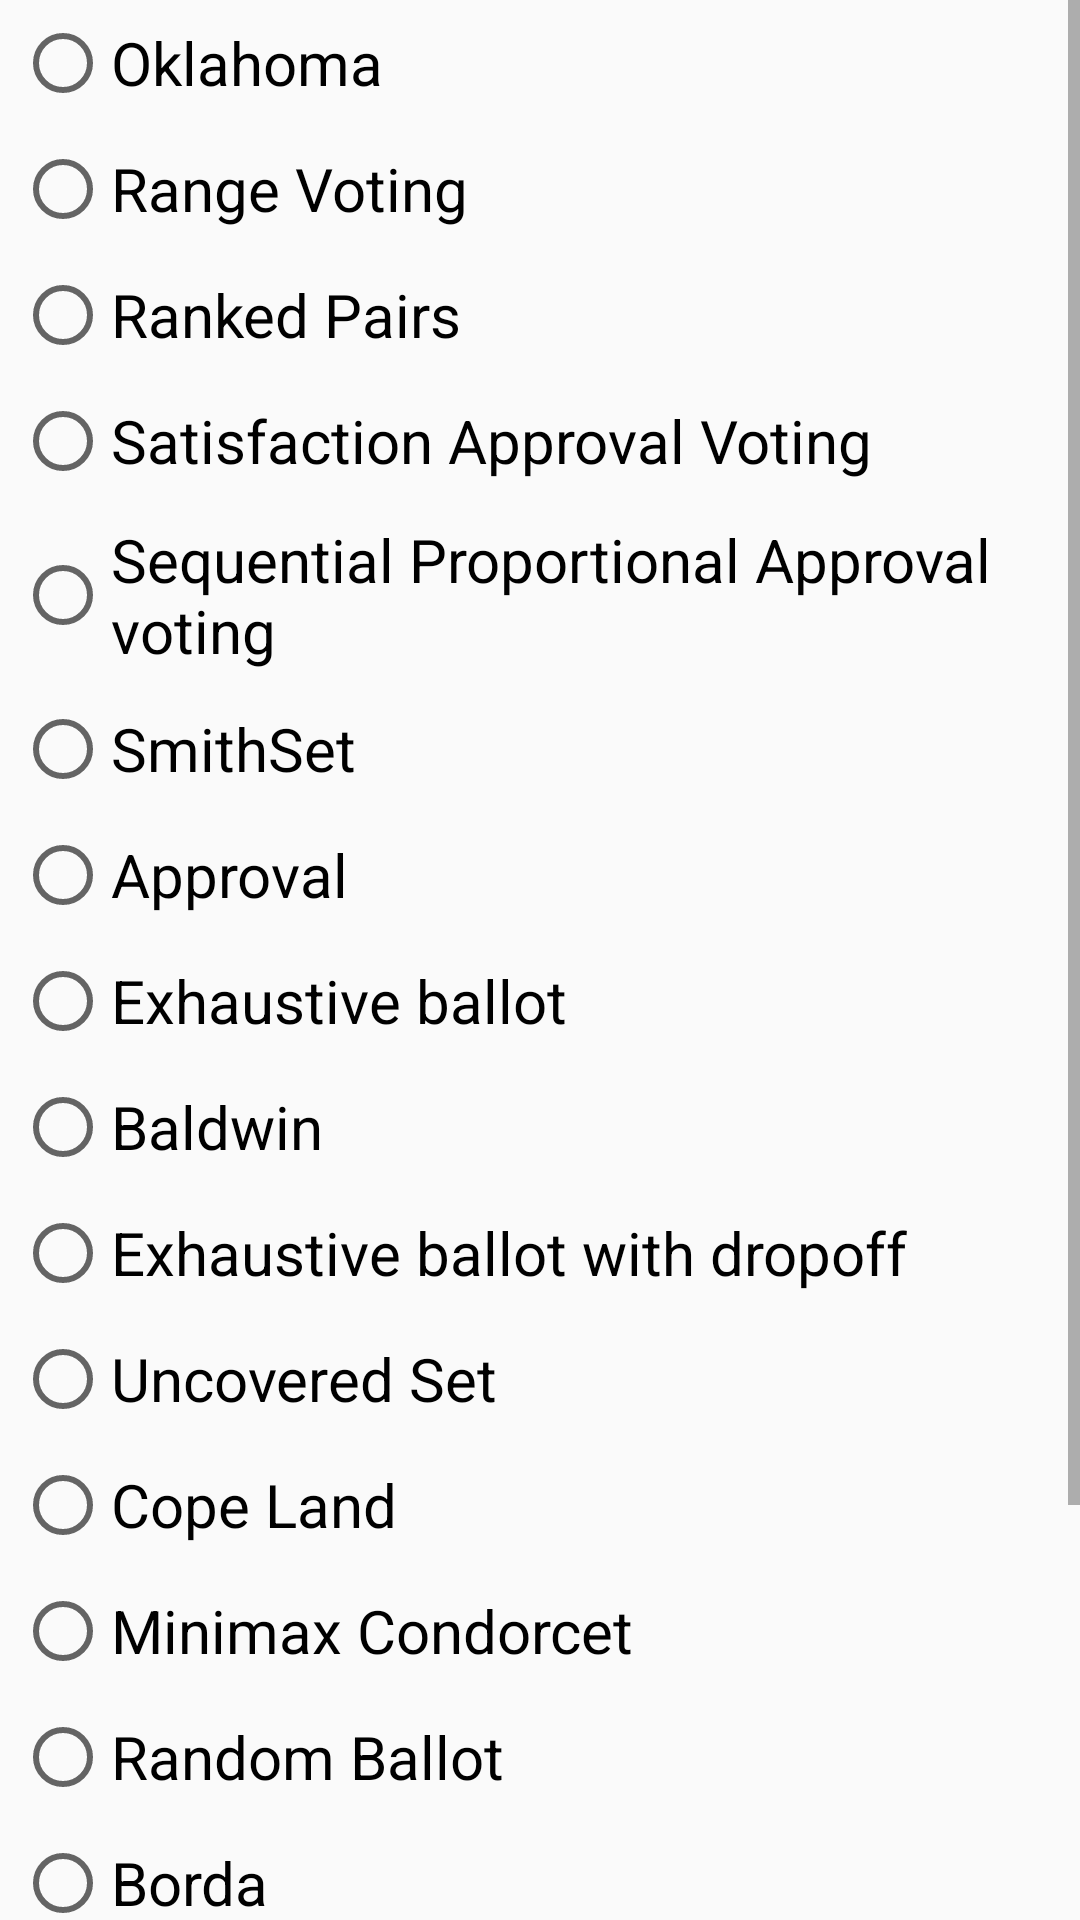

Layout XML and referenced resources for this Android screen:
<!-- AndroidManifest.xml: application theme AppTheme -->
<!-- res/layout/voting_algo_alert_layout.xml -->
<?xml version="1.0" encoding="utf-8"?>
<RelativeLayout
    xmlns:android="http://schemas.android.com/apk/res/android"
    android:layout_width="match_parent"
    android:layout_height="match_parent"
    >
    <ScrollView
        android:layout_width="match_parent"
        android:layout_height="wrap_content">
    <RadioGroup
        android:id="@+id/voting_algo_radio_group"
        android:layout_width="match_parent"
        android:layout_height="wrap_content"
        >
        <RadioButton
            android:id="@+id/voting_algo_1"
            android:layout_width="wrap_content"
            android:layout_height="wrap_content"
            android:text="Oklahoma"
            android:textSize="20sp"
            android:layout_margin="5dp"
            />
        <RadioButton
            android:id="@+id/voting_algo_2"
            android:layout_width="wrap_content"
            android:layout_height="wrap_content"
            android:text="Range Voting"
            android:textSize="20sp"
            android:layout_margin="5dp"
            />
        <RadioButton
            android:id="@+id/voting_algo_3"
            android:layout_width="wrap_content"
            android:layout_height="wrap_content"
            android:text="Ranked Pairs"
            android:textSize="20sp"
            android:layout_margin="5dp"
            />
        <RadioButton
            android:id="@+id/voting_algo_4"
            android:layout_width="wrap_content"
            android:layout_height="wrap_content"
            android:text="Satisfaction Approval Voting"
            android:textSize="20sp"
            android:layout_margin="5dp"
            />
        <RadioButton
            android:id="@+id/voting_algo_5"
            android:layout_width="wrap_content"
            android:layout_height="wrap_content"
            android:text="Sequential Proportional Approval voting "
            android:textSize="20sp"
            android:layout_margin="5dp"
            />
        <RadioButton
            android:id="@+id/voting_algo_6"
            android:layout_width="wrap_content"
            android:layout_height="wrap_content"
            android:text="SmithSet"
            android:textSize="20sp"
            android:layout_margin="5dp"
            />
        <RadioButton
            android:id="@+id/voting_algo_7"
            android:layout_width="wrap_content"
            android:layout_height="wrap_content"
            android:text="Approval"
            android:textSize="20sp"
            android:layout_margin="5dp"
            />
        <RadioButton
            android:id="@+id/voting_algo_8"
            android:layout_width="wrap_content"
            android:layout_height="wrap_content"
            android:text="Exhaustive ballot"
            android:textSize="20sp"
            android:layout_margin="5dp"
            />
        <RadioButton
            android:id="@+id/voting_algo_9"
            android:layout_width="wrap_content"
            android:layout_height="wrap_content"
            android:text="Baldwin"
            android:textSize="20sp"
            android:layout_margin="5dp"
            />
        <RadioButton
            android:id="@+id/voting_algo_10"
            android:layout_width="wrap_content"
            android:layout_height="wrap_content"
            android:text="Exhaustive ballot with dropoff "
            android:textSize="20sp"
            android:layout_margin="5dp"
            />
        <RadioButton
            android:id="@+id/voting_algo_11"
            android:layout_width="wrap_content"
            android:layout_height="wrap_content"
            android:text="Uncovered Set"
            android:textSize="20sp"
            android:layout_margin="5dp"
            />
        <RadioButton
            android:id="@+id/voting_algo_12"
            android:layout_width="wrap_content"
            android:layout_height="wrap_content"
            android:text="Cope Land"
            android:textSize="20sp"
            android:layout_margin="5dp"
            />
        <RadioButton
            android:id="@+id/voting_algo_13"
            android:layout_width="wrap_content"
            android:layout_height="wrap_content"
            android:text="Minimax Condorcet"
            android:textSize="20sp"
            android:layout_margin="5dp"
            />
        <RadioButton
            android:id="@+id/voting_algo_14"
            android:layout_width="wrap_content"
            android:layout_height="wrap_content"
            android:text="Random Ballot"
            android:textSize="20sp"
            android:layout_margin="5dp"
            />
        <RadioButton
            android:id="@+id/voting_algo_15"
            android:layout_width="wrap_content"
            android:layout_height="wrap_content"
            android:text="Borda"
            android:textSize="20sp"
            android:layout_margin="5dp"
            />
        <RadioButton
            android:id="@+id/voting_algo_16"
            android:layout_width="wrap_content"
            android:layout_height="wrap_content"
            android:text="Kemeny Young"
            android:textSize="20sp"
            android:layout_margin="5dp"
            />
        <RadioButton
            android:id="@+id/voting_algo_17"
            android:layout_width="wrap_content"
            android:layout_height="wrap_content"
            android:text="Nanson"
            android:textSize="20sp"
            android:layout_margin="5dp"
            />
        <RadioButton
            android:id="@+id/voting_algo_18"
            android:layout_width="wrap_content"
            android:layout_height="wrap_content"
            android:text="Instant Round off 2-round"
            android:textSize="20sp"
            android:layout_margin="5dp"
            />
        <RadioButton
            android:id="@+id/voting_algo_19"
            android:layout_width="wrap_content"
            android:layout_height="wrap_content"
            android:text="Contingent Method"
            android:textSize="20sp"
            android:layout_margin="5dp"
            />
    </RadioGroup>
    </ScrollView>
</RelativeLayout>
<!-- resources referenced by this layout -->
<resources>
  <style name="AppTheme" parent="Theme.AppCompat.Light.NoActionBar">
          
          <item name="colorPrimary">@color/colorPrimary</item>
          <item name="colorPrimaryDark">@color/colorPrimaryDark</item>
          <item name="colorAccent">@color/colorAccent</item>
      </style>
  <color name="colorPrimary">#0ABE74</color>
  <color name="colorPrimaryDark">#029159</color>
  <color name="colorAccent">#FFD402</color>
</resources>
